Run: headless pygame with SDL's dummy video driver; simulated clock (each Clock.tick advances the game by its frame time, no real sleeping); random seed 0; keys injected as events and as key.get_pressed() state; no mouse input.
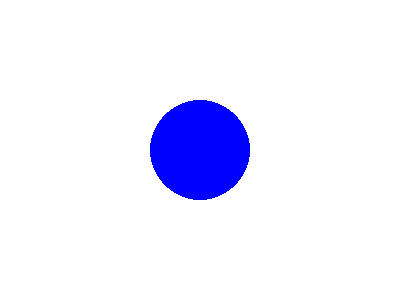
Frame 1 of 4 · flips 1–60 · no input
Frame 2 of 4 · flips 61–180 · tapped SPACE, RETURN · held RIGHT (→), D · screen unchanged from frame 1, image omitted
Frame 3 of 4 · flips 181–300 · held DOWN (↓), S · screen unchanged from frame 2, image omitted
Frame 4 of 4 · flips 301–420 · held LEFT (←), A, UP (↑), W · screen unchanged from frame 3, image omitted

The pygame program that drew these frames:

import pygame

pygame.init()
screen = pygame.display.set_mode((400, 300))
pygame.display.set_caption('Pygame Drawing')

# Main loop
running = True
while running:
    for event in pygame.event.get():
        if event.type == pygame.QUIT:
            running = False
    
    screen.fill((255, 255, 255))  # Fill background with white
    pygame.draw.circle(screen, (0, 0, 255), (200, 150), 50)  # Draw a blue circle
    pygame.display.flip()

pygame.quit()
